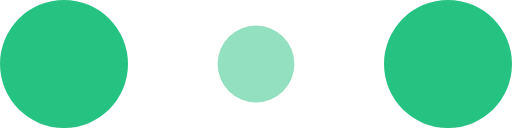
t = 0.00 s
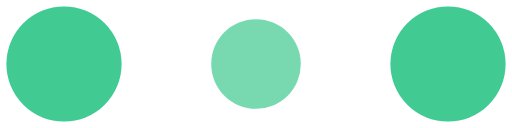
t = 0.10 s
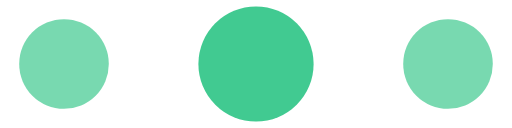
t = 0.30 s
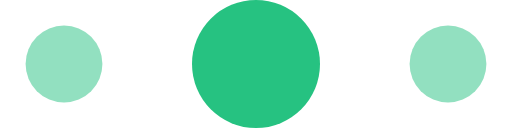
t = 0.40 s
t = 0.50 s: frame unchanged from t = 0.30 s, image omitted
t = 0.70 s: frame unchanged from t = 0.10 s, image omitted

The animated SVG that drew these frames (rendered in a browser with its animation timeline set to each time). Animation: 6 SMIL elements (animate=6); one cycle of 0.80 s, repeats indefinitely.

<!-- By Sam Herbert (@sherb), for everyone. More @ http://goo.gl/7AJzbL -->
<svg width="80" height="20" viewBox="0 0 120 30" xmlns="http://www.w3.org/2000/svg" fill="#26C281">
    <circle cx="15" cy="15" r="15">
        <animate attributeName="r" from="15" to="15"
                 begin="0s" dur="0.8s"
                 values="15;9;15" calcMode="linear"
                 repeatCount="indefinite" />
        <animate attributeName="fill-opacity" from="1" to="1"
                 begin="0s" dur="0.8s"
                 values="1;.5;1" calcMode="linear"
                 repeatCount="indefinite" />
    </circle>
    <circle cx="60" cy="15" r="9" fill-opacity="0.3">
        <animate attributeName="r" from="9" to="9"
                 begin="0s" dur="0.8s"
                 values="9;15;9" calcMode="linear"
                 repeatCount="indefinite" />
        <animate attributeName="fill-opacity" from="0.5" to="0.5"
                 begin="0s" dur="0.8s"
                 values=".5;1;.5" calcMode="linear"
                 repeatCount="indefinite" />
    </circle>
    <circle cx="105" cy="15" r="15">
        <animate attributeName="r" from="15" to="15"
                 begin="0s" dur="0.8s"
                 values="15;9;15" calcMode="linear"
                 repeatCount="indefinite" />
        <animate attributeName="fill-opacity" from="1" to="1"
                 begin="0s" dur="0.8s"
                 values="1;.5;1" calcMode="linear"
                 repeatCount="indefinite" />
    </circle>
</svg>
